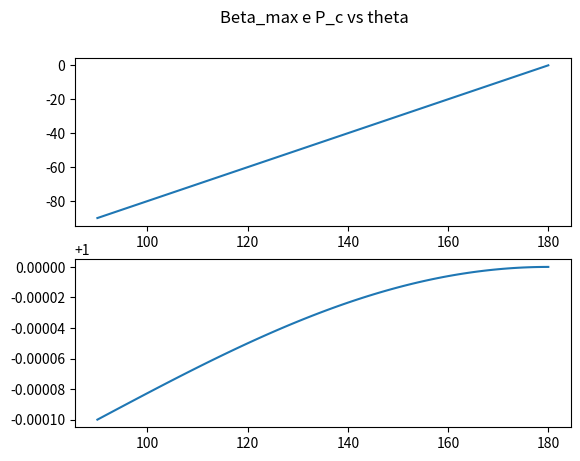
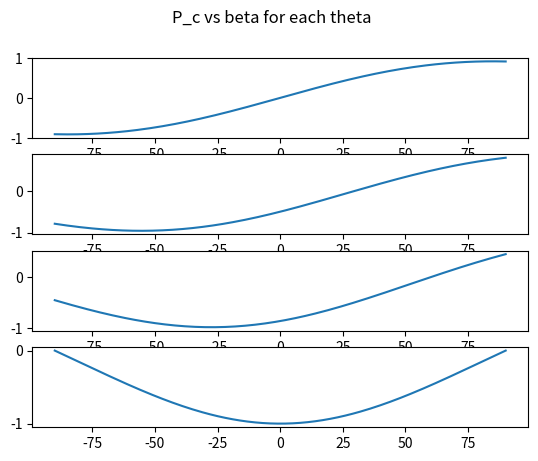

Write Python code to recreate these figures, in order.
#!/usr/bin/env python3
# -*- coding: utf-8 -*-
"""
Created on Wed Apr 26 13:13:32 2023

[redacted]
"""

import numpy as np
import math as m
import matplotlib.pyplot as plt

#part 1 plot beta max and pc max for theta if drainage is analyzed

theta = np.linspace(90, 180 , 91)
theta = np.deg2rad(theta) 
rt_R = 10000





beta_max = theta -  m.pi + np.arcsin( np.sin(theta)/ (1 + rt_R) )
Pc = -1 * np.cos(theta - beta_max) / (1 + 1/rt_R * (1 - np.cos(beta_max))) #es PC * rt/2 sigma


theta = np.rad2deg(theta) 
beta_max = np.rad2deg(beta_max) 

fig, axs = plt.subplots(2)
fig.suptitle('Beta_max e P_c vs theta')
axs[0].plot(theta, beta_max)
axs[1].plot(theta, Pc)



#part 2 plot Pc for all beta
theta = np.linspace(90, 180 , 4)
theta = np.deg2rad(theta) 
rt_R = 10

beta = np.linspace(-90, 90 , 181)
beta_deg = beta
beta = np.deg2rad(beta) 




fig, axs = plt.subplots(len(theta))
fig.suptitle('P_c vs beta for each theta')


for i in range(len(theta)):
    Pc =  np.cos(theta[i] - beta) / (1 + 1/rt_R * (1 - np.cos(beta))) #es PC * rt/2 sigma, sem o menos
    axs[i].plot(beta_deg, Pc)

